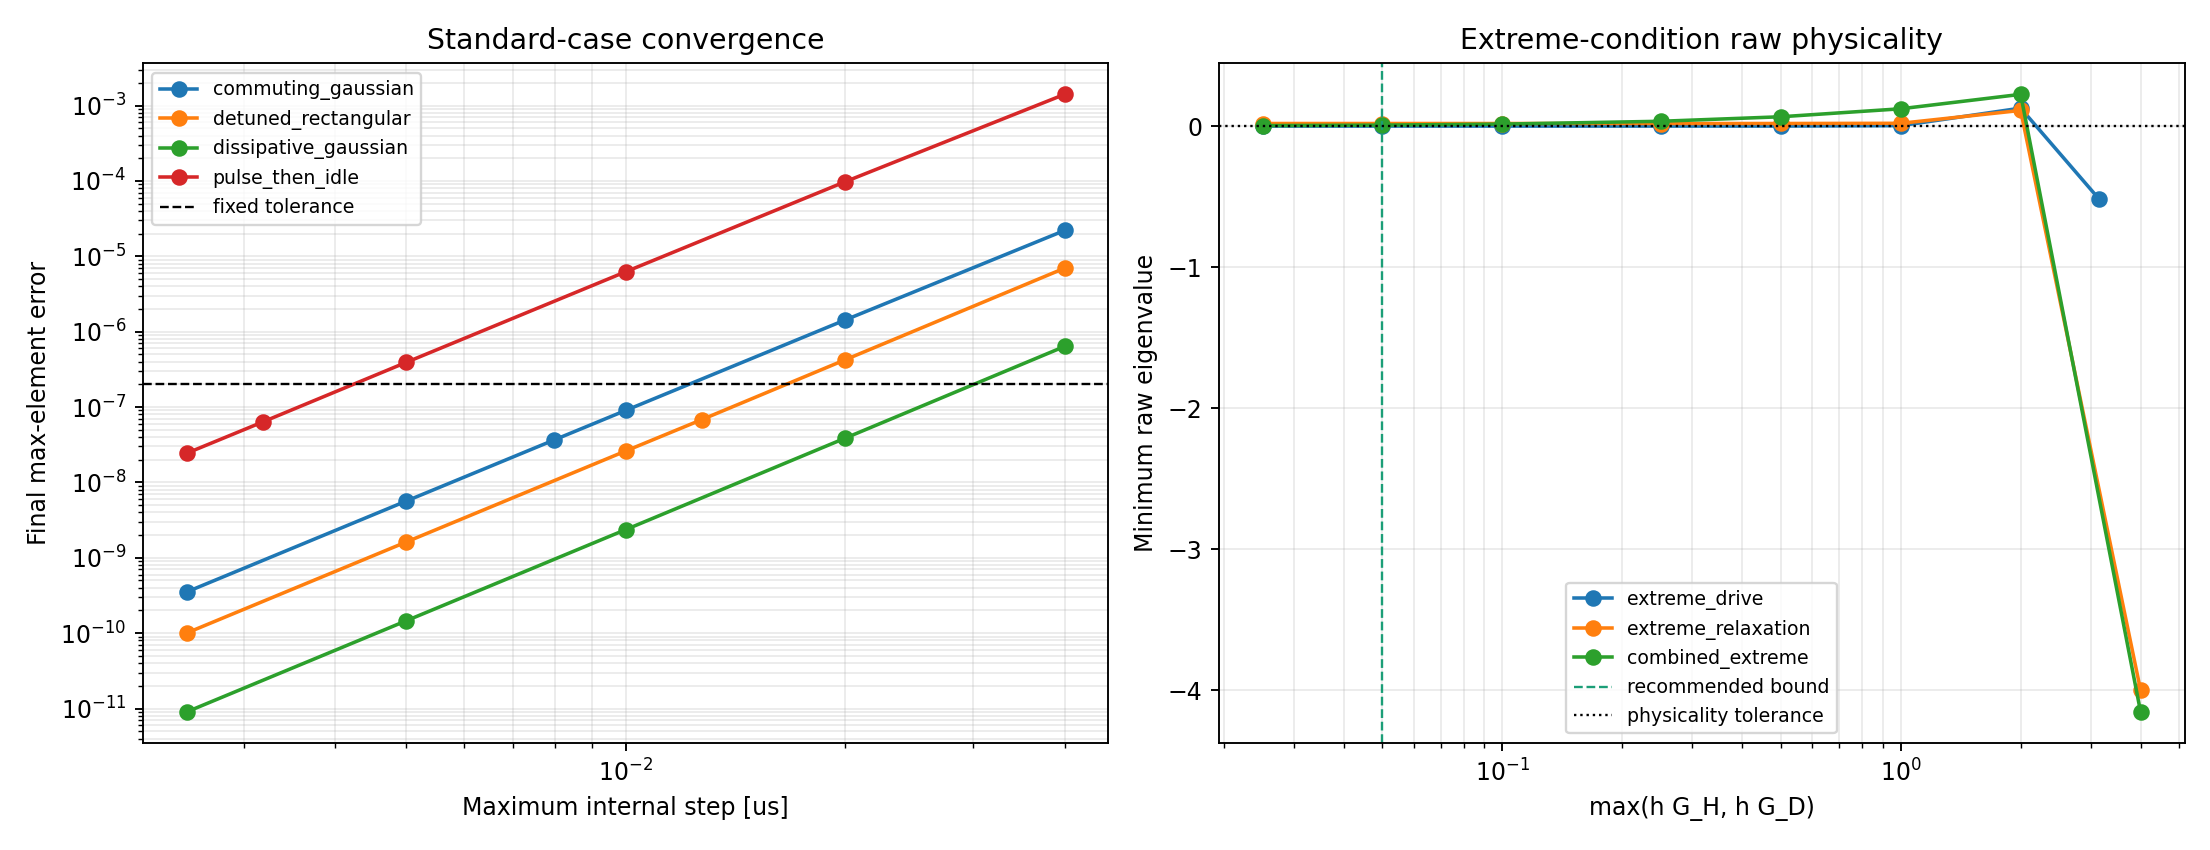

Data behind this chart, as committed beside it:
category, case, max_step_us, h_times_hamiltonian_gap, h_over_sigma, h_times_dissipative_scale, max_element_error, trace_distance, observed_order, runtime_ms, raw_trace_error, raw_hermiticity_error, raw_minimum_eigenvalue, cleanup_correction_norm, accuracy_pass, physicality_pass, result
standard, commuting_gaussian, 0.04, 0.2507, 0.2, 0.0, 2.201340943867328e-05, 2.2968020088130047e-05, , 9.541, 2.220446049250313e-16, 0.0, -2.319558734930477e-08, 2.7336071744532853e-16, False, False, fail
standard, commuting_gaussian, 0.02, 0.1253, 0.1, 0.0, 1.4280059340333386e-06, 1.4430929642882937e-06, 3.946, 16.71, 2.220446049250313e-16, 0.0, -7.134358780830352e-10, 2.7336071744532853e-16, False, False, fail
standard, commuting_gaussian, 0.01, 0.06267, 0.05, 0.0, 9.007471857947925e-08, 9.031113339169096e-08, 3.987, 35.01, 2.220446049250313e-16, 0.0, -2.237328551590867e-11, 2.7755575615628914e-16, True, True, pass
standard, commuting_gaussian, 0.007978, 0.05, 0.03989, 0.0, 3.653709282229532e-08, 3.6598088882401645e-08, 3.995, 38.65, 2.220446049250313e-16, 0.0, -7.233076117219017e-12, 2.3714374201337736e-16, True, True, pass
standard, commuting_gaussian, 0.005, 0.03133, 0.025, 0.0, 5.64130591037259e-09, 5.645003158221655e-09, 3.998, 60.81, 2.220446049250313e-16, 0.0, -6.986277875653535e-13, 2.7755575615628914e-16, True, True, pass
standard, commuting_gaussian, 0.0025, 0.01567, 0.0125, 0.0, 3.514515812703775e-10, 3.5150946367041837e-10, 4.005, 125.7, 2.220446049250313e-16, 0.0, -2.1845372732975932e-14, 2.7755575615628914e-16, True, True, pass
standard, detuned_rectangular, 0.04, 0.1571, , 0.0, 6.958649271836694e-06, 7.967301843937782e-06, , 4.646, 2.220446049250313e-16, 0.0, 3.3278613177645244e-08, 2.1499376424746292e-16, False, True, fail
standard, detuned_rectangular, 0.02, 0.07854, , 0.0, 4.231265526754975e-07, 4.980479714599512e-07, 4.04, 10.31, 2.220446049250313e-16, 0.0, 5.211848439802547e-10, 2.451306065445149e-16, False, True, fail
standard, detuned_rectangular, 0.01273, 0.05, , 0.0, 6.833780177948744e-08, 8.129527721371415e-08, 4.037, 15.73, 2.220446049250313e-16, 0.0, 3.4711371309833344e-11, 2.8031757299712627e-16, True, True, pass
standard, detuned_rectangular, 0.01, 0.03927, , 0.0, 2.6061681765738344e-08, 3.112901143874512e-08, 3.991, 19.47, 2.220446049250313e-16, 0.0, 8.148226342784282e-12, 2.8031757299712627e-16, True, True, pass
standard, detuned_rectangular, 0.005, 0.01963, , 0.0, 1.6163309308177368e-09, 1.9451688330278506e-09, 4.011, 39.8, 2.220446049250313e-16, 0.0, 1.2733438164557603e-13, 2.8031757299712627e-16, True, True, pass
standard, detuned_rectangular, 0.0025, 0.009817, , 0.0, 1.0027886510260281e-10, 1.2113949875400482e-10, 4.011, 81.04, 2.220446049250313e-16, 0.0, 1.9896702287049844e-15, 2.8031757299712627e-16, True, True, pass
standard, dissipative_gaussian, 0.04, 0.1292, 0.2, 0.022, 6.371015954798054e-07, 6.716129602147869e-07, , 55.23, 2.220446049250313e-16, 0.0, 0.00199, 2.2929868617541516e-16, False, True, fail
standard, dissipative_gaussian, 0.02, 0.06461, 0.1, 0.011, 3.860882796802301e-08, 4.199349417105377e-08, 4.045, 105.5, 2.220446049250313e-16, 0.0, 0.0009975, 2.5438405243138006e-16, True, True, pass
standard, dissipative_gaussian, 0.01, 0.0323, 0.05, 0.0055, 2.3610369770388218e-09, 2.618218329593292e-09, 4.031, 223.8, 2.220446049250313e-16, 0.0, 0.0004994, 2.5438405243138006e-16, True, True, pass
standard, dissipative_gaussian, 0.005, 0.01615, 0.025, 0.00275, 1.4569112583018295e-10, 1.6328967421341275e-10, 4.018, 448.3, 2.220446049250313e-16, 0.0, 0.0002498, 2.5438405243138006e-16, True, True, pass
standard, dissipative_gaussian, 0.0025, 0.008076, 0.0125, 0.001375, 9.00346464050017e-12, 1.0140451281634903e-11, 4.016, 864.6, 2.220446049250313e-16, 0.0, 0.000125, 2.5438405243138006e-16, True, True, pass
standard, pulse_then_idle, 0.04, 0.6283, , 0.0068, 0.001408, 0.001592, , 84.01, 2.220446049250313e-16, 0.0, 0.001068, 2.2378605203440256e-16, False, True, fail
standard, pulse_then_idle, 0.02, 0.3142, , 0.0034, 9.745728549607688e-05, 9.99939695551284e-05, 3.853, 141.9, 2.220446049250313e-16, 0.0, 0.0004123, 2.2377596650855335e-16, False, True, fail
standard, pulse_then_idle, 0.01, 0.1571, , 0.0017, 6.22423537503889e-06, 6.253716569971573e-06, 3.969, 254, 2.220446049250313e-16, 0.0, 0.0002012, 2.7755575615628914e-16, False, True, fail
standard, pulse_then_idle, 0.005, 0.07854, , 0.00085, 3.905147657511446e-07, 3.907271109377466e-07, 3.994, 603.4, 2.220446049250313e-16, 0.0, 0.0001001, 2.7755575615628914e-16, False, True, fail
standard, pulse_then_idle, 0.003183, 0.05, , 0.0005411, 6.364654779773826e-08, 6.364950987064931e-08, 4.017, 1038, 2.220446049250313e-16, 0.0, 6.368961259760417e-05, 2.3714374201337736e-16, True, True, pass
standard, pulse_then_idle, 0.0025, 0.03927, , 0.000425, 2.432710226752538e-08, 2.4327113760708514e-08, 3.981, 1020, 2.220446049250313e-16, 0.0, 5.0011774174183235e-05, 2.3714374201337736e-16, True, True, pass
stress, extreme_drive, 0.00025, 0.025, , 0.0, 5.0904211574566956e-09, 5.091525266522361e-09, , 62.79, 2.220446049250313e-16, 0.0, 8.476443017543106e-13, 2.7755575615628914e-16, True, True, pass
stress, extreme_drive, 0.0005, 0.05, , 0.0, 8.117547874506156e-08, 8.124584357682303e-08, , 42.54, 2.220446049250313e-16, 0.0, 5.423651805447349e-11, 2.3714374201337736e-16, True, True, pass
stress, extreme_drive, 0.001, 0.1, , 0.0, 1.2875746729402462e-06, 1.2920564772460905e-06, , 20.43, 2.220446049250313e-16, 0.0, 3.4678819559909313e-09, 2.7755575615628914e-16, True, True, pass
stress, extreme_drive, 0.0025, 0.25, , 0.0, 4.797716576929867e-05, 4.903353141555329e-05, , 7.955, 2.220446049250313e-16, 0.0, 8.410884725935236e-07, 2.0014830212433605e-16, False, True, fail
stress, extreme_drive, 0.005, 0.5, , 0.0, 0.0007125, 0.0007793, , 3.486, 2.220446049250313e-16, 0.0, 5.25608138544284e-05, 2.3714374201337736e-16, False, True, fail
stress, extreme_drive, 0.01, 1.0, , 0.0, 0.009156, 0.0123, , 1.752, 0.0, 0.0, 0.003047, 0.0, False, True, fail
stress, extreme_drive, 0.02, 2.0, , 0.0, 0.1323, 0.1326, , 1.027, 0.0, 0.0, 0.1273, 0.0, False, True, fail
stress, extreme_drive, 0.03142, 3.142, , 0.0, 1.013, 1.158, , 0.6147, 0.0, 0.0, -0.515, 0.0, False, False, fail
stress, extreme_relaxation, 0.0025, 0.0, , 0.025, 2.4351147140388996e-10, 2.435114523219317e-10, , 90.95, 2.220446049250313e-16, 0.0, 0.01832, 2.2887833992611187e-16, True, True, pass
stress, extreme_relaxation, 0.005, 0.0, , 0.05, 3.97821015019062e-09, 3.978210122435044e-09, , 58.02, 2.220446049250313e-16, 0.0, 0.01832, 2.2887833992611187e-16, True, True, pass
stress, extreme_relaxation, 0.01, 0.0, , 0.1, 6.636447566141235e-08, 6.636447562151371e-08, , 23.66, 2.220446049250313e-16, 0.0, 0.01832, 2.237726045655905e-16, True, True, pass
stress, extreme_relaxation, 0.025, 0.0, , 0.25, 2.9392539505831983e-06, 2.9392539505172788e-06, , 12, 1.1102230246251565e-16, 0.0, 0.01832, 2.220717083251841e-16, False, True, fail
stress, extreme_relaxation, 0.05, 0.0, , 0.5, 5.810139581938559e-05, 5.810139581934222e-05, , 5.694, 1.1102230246251565e-16, 0.0, 0.01837, 1.2412670766236366e-16, False, True, fail
stress, extreme_relaxation, 0.1, 0.0, , 1.0, 0.00146, 0.00146, , 3.549, 0.0, 0.0, 0.01978, 0.0, False, True, fail
stress, extreme_relaxation, 0.2, 0.0, , 2.0, 0.0928, 0.0928, , 1.563, 0.0, 0.0, 0.1111, 0.0, False, True, fail
stress, extreme_relaxation, 0.4, 0.0, , 4.0, 4.982, 4.982, , 0.7751, 8.881784197001252e-16, 0.0, -4, 5.687116766346677e-15, False, False, fail
stress, combined_extreme, 0.0003536, 0.025, , 0.01025, 1.1254025394667626e-09, 1.4172285402883421e-09, , 454.1, 2.220446049250313e-16, 0.0, 0.003524, 2.4216640313344733e-16, True, True, pass
stress, combined_extreme, 0.0007071, 0.05, , 0.02051, 1.795276069655265e-08, 2.2772278847477914e-08, , 188.7, 2.220446049250313e-16, 0.0, 0.007024, 2.2612704398961465e-16, True, True, pass
stress, combined_extreme, 0.001414, 0.1, , 0.04101, 2.8507576996724107e-07, 3.6679420391670275e-07, , 112.5, 2.220446049250313e-16, 0.0, 0.01395, 2.3795449221434073e-16, True, True, pass
stress, combined_extreme, 0.003536, 0.25, , 0.1025, 1.1042372375775569e-05, 1.4782586411401615e-05, , 43.93, 1.1102230246251565e-16, 0.0, 0.03419, 1.573921024374502e-16, False, True, fail
stress, combined_extreme, 0.007071, 0.5, , 0.2051, 0.0001785, 0.0002503, , 25.03, 2.220446049250313e-16, 0.0, 0.0661, 1.573921024374502e-16, False, True, fail
stress, combined_extreme, 0.01414, 1.0, , 0.4101, 0.003346, 0.004529, , 12.62, 0.0, 0.0, 0.1227, 0.0, False, True, fail
stress, combined_extreme, 0.02828, 2.0, , 0.8202, 0.06592, 0.06596, , 5.667, 0.0, 0.0, 0.225, 0.0, False, True, fail
stress, combined_extreme, 0.05657, 4.0, , 1.64, 3.725, 4.607, , 2.209, 2.220446049250313e-16, 0.0, -4.154, 8.015548823677527e-16, False, False, fail
